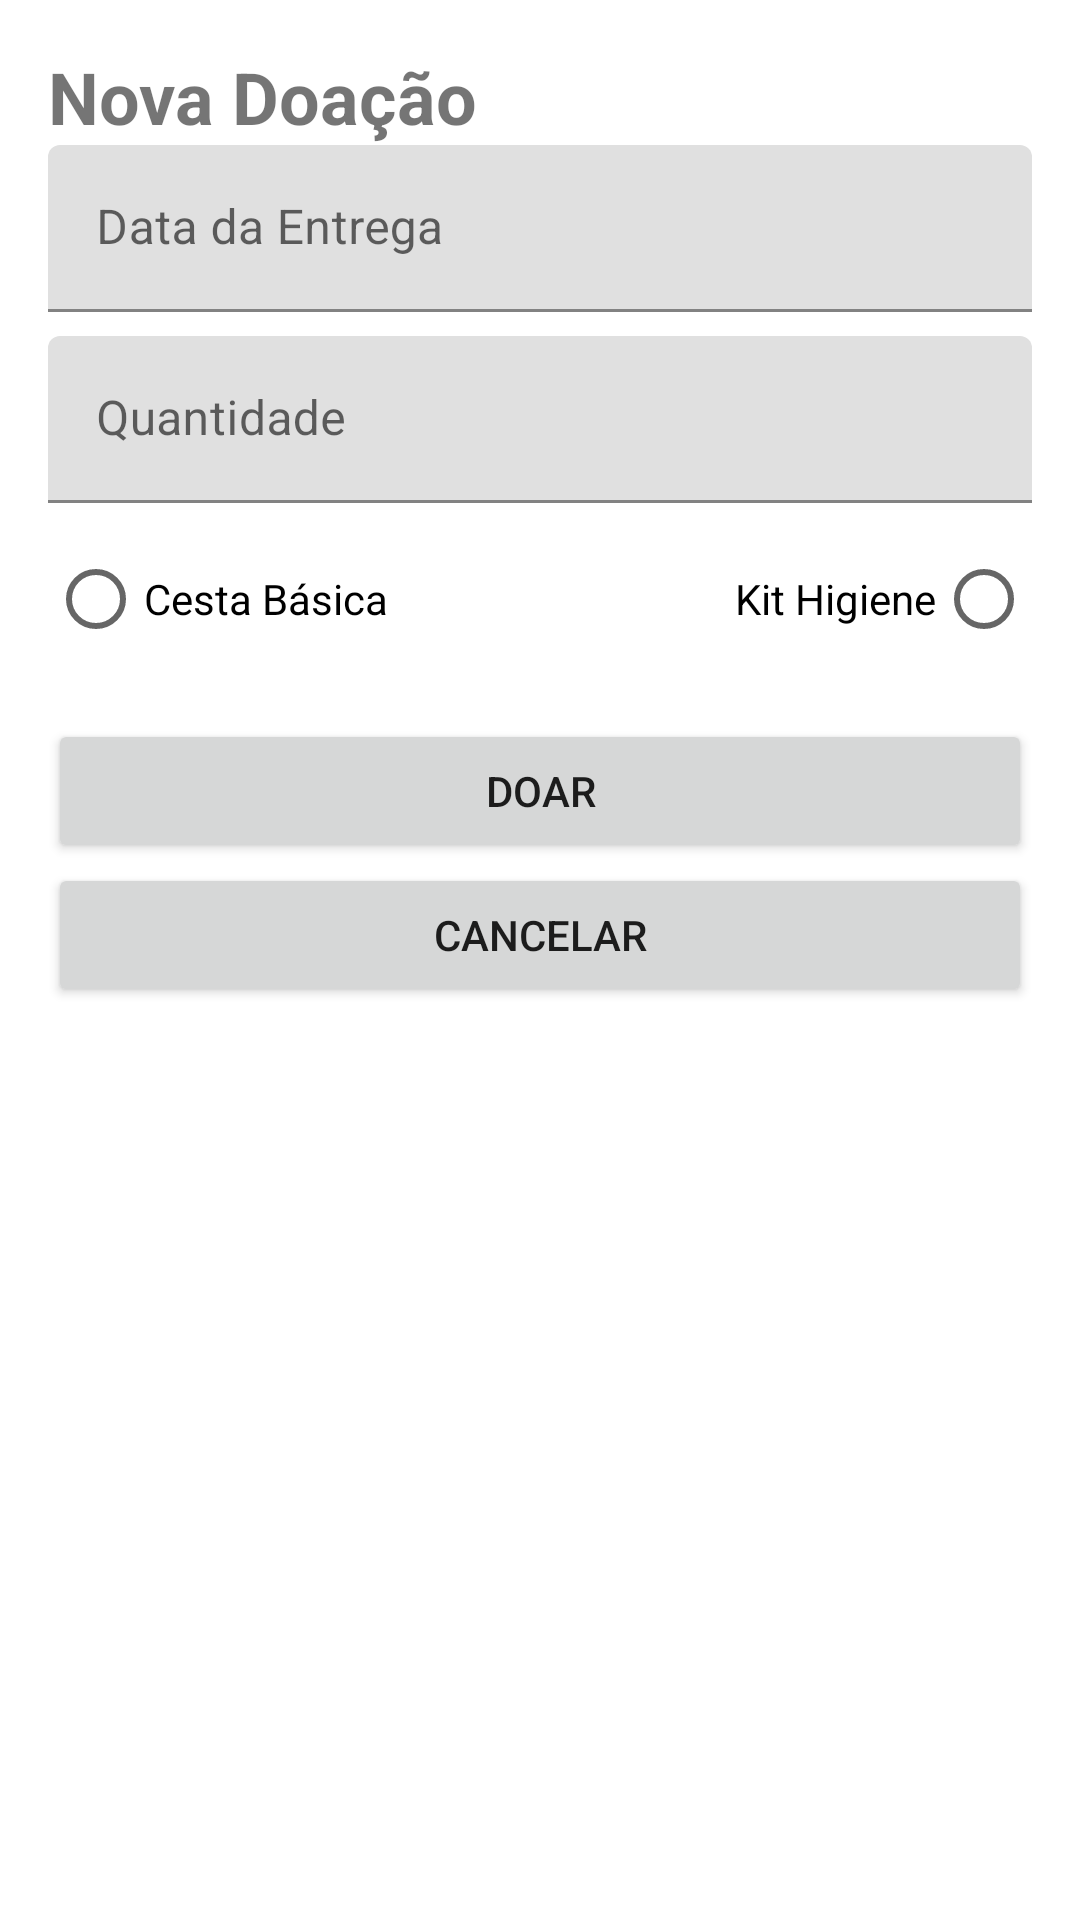

Here is an Android app screen rendered from its layout file. Give the layout XML and the strings, colors and styles it references.
<!-- AndroidManifest.xml: application theme Theme.UneBrasil -->
<!-- res/layout/activity_form_doacao.xml -->
<?xml version="1.0" encoding="utf-8"?>
<androidx.constraintlayout.widget.ConstraintLayout xmlns:android="http://schemas.android.com/apk/res/android"
    xmlns:app="http://schemas.android.com/apk/res-auto"
    xmlns:tools="http://schemas.android.com/tools"
    android:layout_width="match_parent"
    android:layout_height="match_parent">

    <TextView
        android:id="@+id/formDoacao_texto"
        android:layout_width="wrap_content"
        android:layout_height="wrap_content"
        android:layout_marginStart="16dp"
        android:layout_marginTop="16dp"
        android:layout_marginEnd="16dp"
        android:text="Nova Doação"
        android:textAlignment="center"
        android:textSize="24sp"
        android:textStyle="bold"
        app:layout_constraintEnd_toEndOf="parent"
        app:layout_constraintHorizontal_bias="0.0"
        app:layout_constraintStart_toStartOf="parent"
        app:layout_constraintTop_toTopOf="parent" />

    <com.google.android.material.textfield.TextInputLayout
        android:id="@+id/formDoacao_data"
        android:layout_width="0dp"
        android:layout_height="wrap_content"
        android:layout_marginStart="16dp"
        android:layout_marginEnd="16dp"
        app:layout_constraintEnd_toEndOf="parent"
        app:layout_constraintStart_toStartOf="parent"
        app:layout_constraintTop_toBottomOf="@+id/formDoacao_texto">

        <com.google.android.material.textfield.TextInputEditText
            android:id="@+id/formDoacao_input_data"
            android:layout_width="match_parent"
            android:layout_height="wrap_content"
            android:hint="Data da Entrega"
            android:inputType="date" />
    </com.google.android.material.textfield.TextInputLayout>

    <com.google.android.material.textfield.TextInputLayout
        android:id="@+id/formDoacao_qtd"
        android:layout_width="0dp"
        android:layout_height="wrap_content"
        android:layout_marginStart="16dp"
        android:layout_marginTop="8dp"
        android:layout_marginEnd="16dp"
        app:layout_constraintEnd_toEndOf="parent"
        app:layout_constraintStart_toStartOf="parent"
        app:layout_constraintTop_toBottomOf="@+id/formDoacao_data">

        <com.google.android.material.textfield.TextInputEditText
            android:id="@+id/formDoacao_input_qtd"
            android:layout_width="match_parent"
            android:layout_height="wrap_content"
            android:hint="Quantidade"
            android:inputType="number" />

    </com.google.android.material.textfield.TextInputLayout>

    <RadioGroup
        android:id="@+id/formDoacao_rg_item"
        android:layout_width="0dp"
        android:layout_height="wrap_content"
        android:layout_marginStart="16dp"
        android:layout_marginTop="8dp"
        android:layout_marginEnd="16dp"
        app:layout_constraintEnd_toEndOf="parent"
        app:layout_constraintStart_toStartOf="parent"
        app:layout_constraintTop_toBottomOf="@+id/formDoacao_qtd"
        android:orientation="horizontal">>

        <RadioButton
            android:id="@+id/formDoacao_rb1_item"
            android:layout_width="wrap_content"
            android:layout_height="wrap_content"
            android:text="Cesta Básica" />

        <RadioButton
            android:id="@+id/formDoacao_rb2_item"
            android:layout_width="match_parent"
            android:layout_height="wrap_content"
            android:text="Kit Higiene"
            android:textAlignment="viewStart"
            android:layoutDirection="rtl"
            android:textDirection="rtl"/>
    </RadioGroup>

    <Button
        android:id="@+id/formDoacao_botao_salvar"
        android:layout_width="0dp"
        android:layout_height="wrap_content"
        android:layout_marginStart="16dp"
        android:layout_marginTop="16dp"
        android:layout_marginEnd="16dp"
        android:onClick="finalizaFormularioDoacao"
        android:text="Doar"
        app:layout_constraintEnd_toEndOf="parent"
        app:layout_constraintStart_toStartOf="parent"
        app:layout_constraintTop_toBottomOf="@+id/formDoacao_rg_item" />

    <Button
        android:id="@+id/formDoacao_botao_cancelar"
        android:layout_width="0dp"
        android:layout_height="wrap_content"
        android:layout_marginStart="16dp"
        android:layout_marginEnd="16dp"
        android:onClick="cancelarDoacao"
        android:text="Cancelar"
        app:layout_constraintEnd_toEndOf="parent"
        app:layout_constraintStart_toStartOf="parent"
        app:layout_constraintTop_toBottomOf="@+id/formDoacao_botao_salvar" />

</androidx.constraintlayout.widget.ConstraintLayout>
<!-- resources referenced by this layout -->
<resources>
  <style name="Theme.UneBrasil" parent="Theme.MaterialComponents.DayNight.DarkActionBar">
          
          <item name="colorPrimary">@color/green_500</item>
          <item name="colorPrimaryVariant">@color/green_700</item>
          <item name="colorOnPrimary">@color/white</item>
          
          <item name="colorSecondary">@color/orange_200</item>
          <item name="colorSecondaryVariant">@color/orange_700</item>
          <item name="colorOnSecondary">@color/black</item>
          
          <item name="android:statusBarColor" tools:targetApi="l">?attr/colorPrimaryVariant</item>
          
  
      </style>
  <color name="green_500">#008037</color>
  <color name="green_700">#00520C</color>
  <color name="white">#FFFFFFFF</color>
  <color name="orange_200">#FFA500</color>
  <color name="orange_700">#C67600</color>
  <color name="black">#FF000000</color>
</resources>
